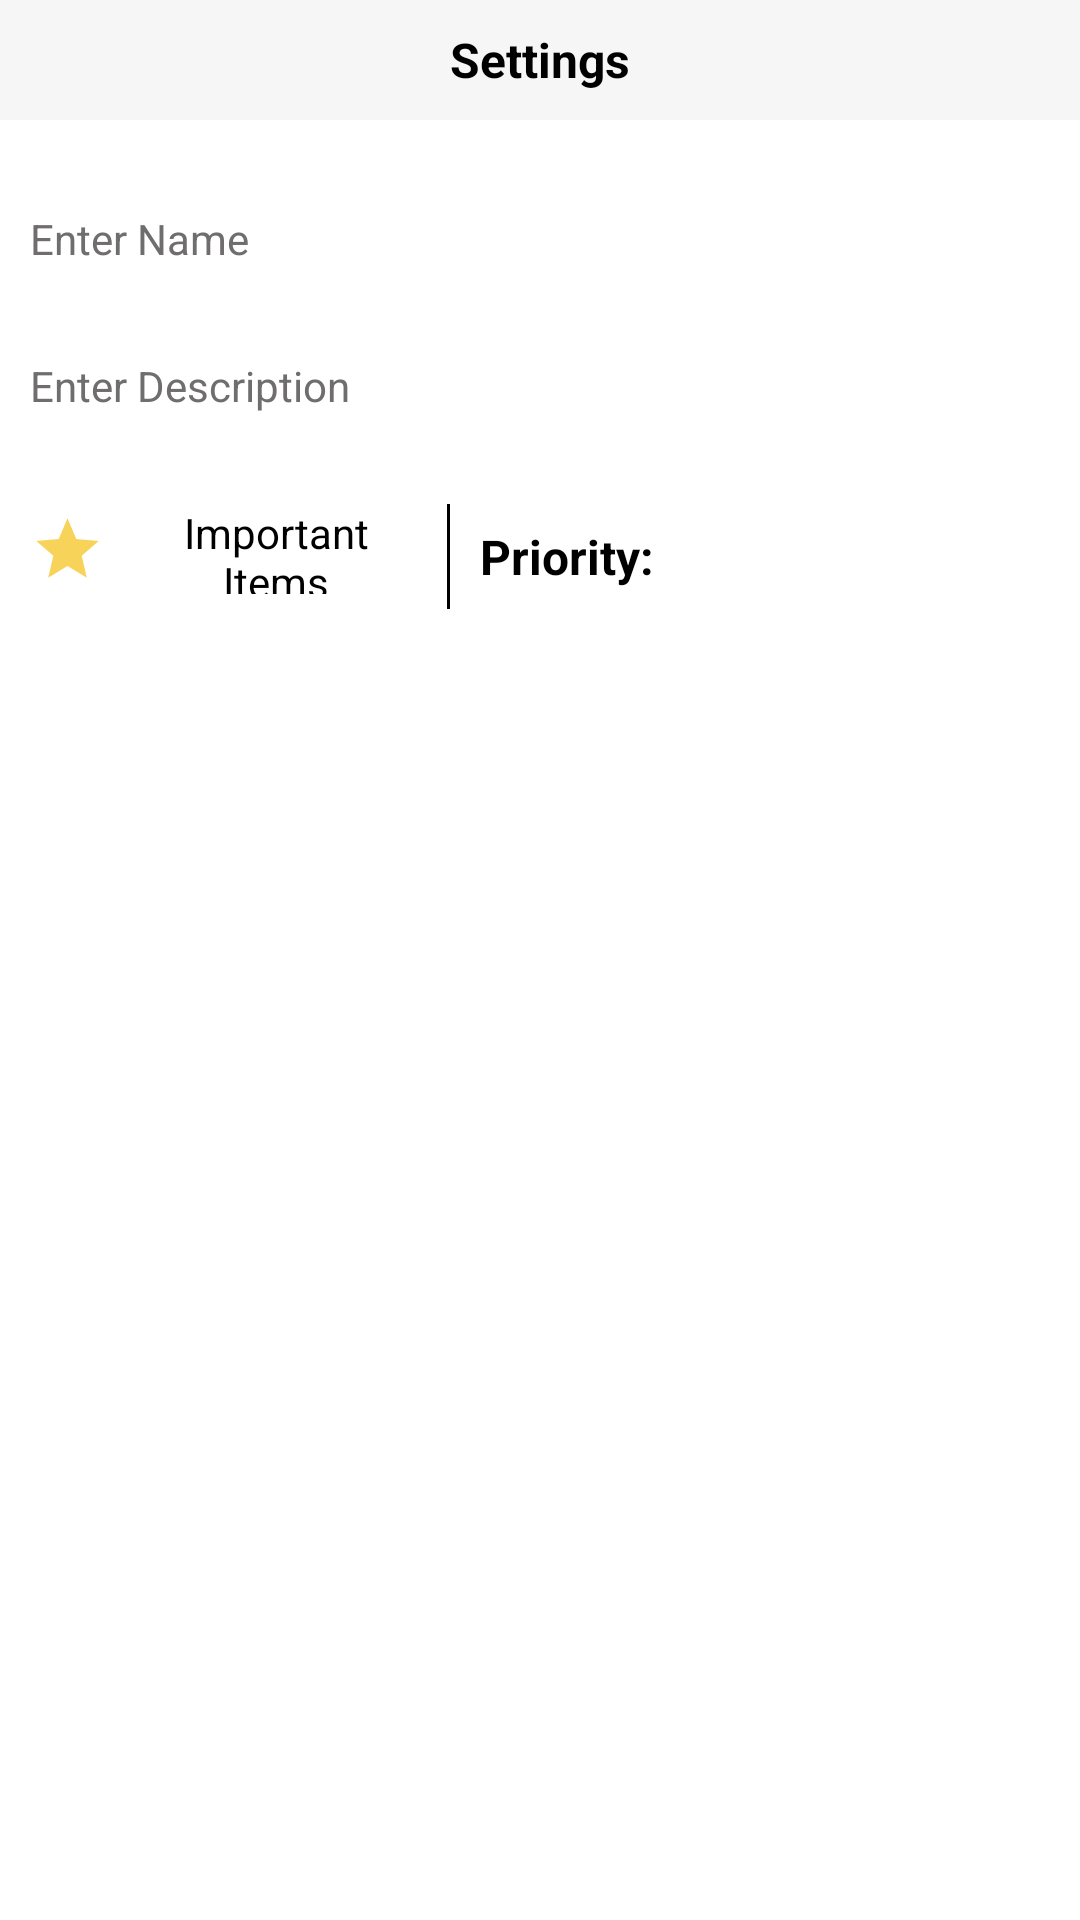

This screen was rendered from an Android layout file. Write that file and the resources it references.
<!-- AndroidManifest.xml: application theme AppLauncherStyle -->
<!-- res/layout/fragment_edit.xml -->
<?xml version="1.0" encoding="utf-8"?>
<androidx.constraintlayout.widget.ConstraintLayout xmlns:android="http://schemas.android.com/apk/res/android"
    xmlns:app="http://schemas.android.com/apk/res-auto"
    xmlns:tools="http://schemas.android.com/tools"
    android:layout_width="match_parent"
    android:layout_height="match_parent"
    tools:context=".views.EditFragment">

    <include
        android:id="@+id/toolbar"
        layout="@layout/toolbar_layout"
        app:layout_constraintEnd_toEndOf="parent"
        app:layout_constraintStart_toStartOf="parent"
        app:layout_constraintTop_toTopOf="parent" />

    <EditText
        android:id="@+id/nameTxtVw"
        style="@style/BottomSheetTextStyle"
        android:layout_width="match_parent"
        android:layout_height="wrap_content"
        android:layout_marginTop="30dp"
        android:hint="Enter Name"
        android:textColorHint="@color/hint_color"
        android:layout_marginHorizontal="10dp"
        app:layout_constraintEnd_toEndOf="parent"
        app:layout_constraintStart_toStartOf="parent"
        app:layout_constraintTop_toBottomOf="@+id/toolbar" />

    <EditText
        android:id="@+id/descriptionTxtVw"
        style="@style/BottomSheetTextStyle"
        android:layout_width="match_parent"
        android:layout_height="wrap_content"
        android:layout_marginTop="30dp"
        android:hint="Enter Description"
        android:textColorHint="@color/hint_color"
        android:layout_marginHorizontal="10dp"
        app:layout_constraintEnd_toEndOf="parent"
        app:layout_constraintStart_toStartOf="parent"
        app:layout_constraintTop_toBottomOf="@+id/nameTxtVw" />

    <ImageView
        android:id="@+id/is_Important_iv"
        android:layout_width="25dp"
        android:layout_height="30dp"
        android:layout_marginTop="30dp"
        android:layout_marginStart="10dp"
        android:src="@drawable/important_icon"
        app:layout_constraintStart_toStartOf="parent"
        app:layout_constraintTop_toBottomOf="@+id/descriptionTxtVw" />

    <TextView
        android:id="@+id/importantTV"
        style="@style/BottomSheetTextStyle"
        android:layout_width="0dp"
        android:layout_height="0dp"
        android:layout_marginHorizontal="10dp"
        android:gravity="center"
        android:text="@string/important"
        app:layout_constraintBottom_toBottomOf="@+id/is_Important_iv"
        app:layout_constraintEnd_toStartOf="@+id/textView"
        app:layout_constraintStart_toEndOf="@+id/is_Important_iv"
        app:layout_constraintTop_toTopOf="@+id/is_Important_iv" />

    <TextView
        android:id="@+id/priorityTitle"
        style="@style/ListTitleTextStyle"
        android:layout_width="wrap_content"
        android:layout_height="35dp"
        android:layout_marginHorizontal="10dp"
        android:layout_marginTop="30dp"
        android:gravity="center"
        android:text="@string/priority"
        android:textStyle="bold"
        app:layout_constraintStart_toEndOf="@+id/textView"
        app:layout_constraintTop_toBottomOf="@+id/descriptionTxtVw" />

    <androidx.appcompat.widget.AppCompatSpinner
        android:id="@+id/prioritySelector"
        style="@style/BottomSheetTextStyle"
        android:layout_width="0dp"
        android:layout_height="0dp"
        android:layout_marginEnd ="10dp"
        app:layout_constraintBottom_toBottomOf="@+id/priorityTitle"
        app:layout_constraintEnd_toEndOf="parent"
        app:layout_constraintHorizontal_bias="0.5"
        app:layout_constraintStart_toEndOf="@+id/priorityTitle"
        app:layout_constraintTop_toTopOf="@+id/priorityTitle" />

    <TextView
        android:id="@+id/textView"
        style="@style/BottomSheetTextStyle"
        android:layout_width="1dp"
        android:layout_height="0dp"
        android:layout_marginHorizontal="10dp"
        android:background="@color/app_text_color"
        android:text="|"
        android:textStyle="bold"
        app:layout_constraintBottom_toBottomOf="@+id/priorityTitle"
        app:layout_constraintEnd_toEndOf="parent"
        app:layout_constraintHorizontal_bias="0.41"
        app:layout_constraintStart_toStartOf="parent"
        app:layout_constraintTop_toTopOf="@+id/priorityTitle" />

</androidx.constraintlayout.widget.ConstraintLayout>
<!-- res/layout/toolbar_layout.xml (included above) -->
<?xml version="1.0" encoding="utf-8"?>
<androidx.constraintlayout.widget.ConstraintLayout xmlns:android="http://schemas.android.com/apk/res/android"
    xmlns:app="http://schemas.android.com/apk/res-auto"
    android:id="@+id/toolbar"
    android:layout_width="match_parent"
    android:layout_height="wrap_content"
    android:background="@color/recyclerViewBG"
    app:layout_constraintEnd_toEndOf="parent"
    app:layout_constraintStart_toStartOf="parent"
    app:layout_constraintTop_toTopOf="parent">

    <ImageView
        android:id="@+id/toolbar_back_arrow"
        android:layout_width="50dp"
        android:layout_height="0dp"
        android:contentDescription="@string/backbutton"
        android:padding="10dp"
        android:visibility="visible"
        android:src="@drawable/baseline_arrow_back_24"
        app:layout_constraintBottom_toBottomOf="parent"
        app:layout_constraintStart_toStartOf="parent"
        app:layout_constraintTop_toTopOf="parent"
        app:tint="@color/app_text_color" />

    <TextView
        android:id="@+id/toolbar_title"
        android:layout_width="0dp"
        android:layout_height="40dp"
        android:clickable="false"
        android:gravity="center"
        android:text="@string/Settings"
        android:textColor="@color/app_text_color"
        android:textSize="16sp"
        android:textStyle="bold"
        app:layout_constraintBottom_toBottomOf="parent"
        app:layout_constraintEnd_toEndOf="parent"
        app:layout_constraintStart_toStartOf="parent"
        app:layout_constraintTop_toTopOf="parent" />

    <TextView
        android:id="@+id/save_btn"
        android:layout_width="wrap_content"
        android:layout_height="0dp"
        android:text="@string/save"
        android:visibility="gone"
        style="@style/BottomSheetTextStyle"
        android:layout_marginEnd="10dp"
        android:paddingHorizontal="10dp"
        android:gravity="center"
        app:layout_constraintBottom_toBottomOf="parent"
        app:layout_constraintEnd_toEndOf="@+id/toolbar_title"
        app:layout_constraintTop_toTopOf="parent" />
</androidx.constraintlayout.widget.ConstraintLayout>
<!-- resources referenced by this layout -->
<resources>
  <color name="app_text_color">@color/black</color>
  <color name="hint_color">#6F6D6D</color>
  <color name="recyclerViewBG">#F6F6F6</color>
  <!-- drawable important_icon (drawable) -->
  <vector android:height="24dp" android:tint="#F8D35A"
      android:viewportHeight="24" android:viewportWidth="24"
      android:width="24dp" xmlns:android="http://schemas.android.com/apk/res/android">
      <path android:fillColor="#F8D35A" android:pathData="M12,17.27L18.18,21l-1.64,-7.03L22,9.24l-7.19,-0.61L12,2 9.19,8.63 2,9.24l5.46,4.73L5.82,21z"/>
  </vector>
  <string name="Settings">Settings</string>
  <string name="backbutton">backButton</string>
  <string name="important">Important Items</string>
  <string name="priority">Priority:</string>
  <string name="save">Save</string>
  <style name="BottomSheetTextStyle" parent="Theme.MaterialComponents.DayNight">
          <item name="android:textStyle">normal</item>
          <item name="android:textSize">14sp</item>
          <item name="maxLines">3</item>
          <item name="android:singleLine">false</item>
          <item name="android:inputType">text|textMultiLine</item>
          <item name="android:textColor">@color/app_text_color</item>
          <item name="hintTextColor">@color/app_text_color</item>
          <item name="android:textColorHint">@color/app_text_color</item>
          <item name="hintEnabled">true</item>
      </style>
  <style name="ListTitleTextStyle">
          <item name="android:textColor">@color/app_text_color</item>
          <item name="android:textStyle">normal</item>
          <item name="android:textSize">16sp</item>
          <item name="maxLines">3</item>
          <item name="android:ellipsize">end</item>
      </style>
  <color name="black">#FF000000</color>
</resources>
